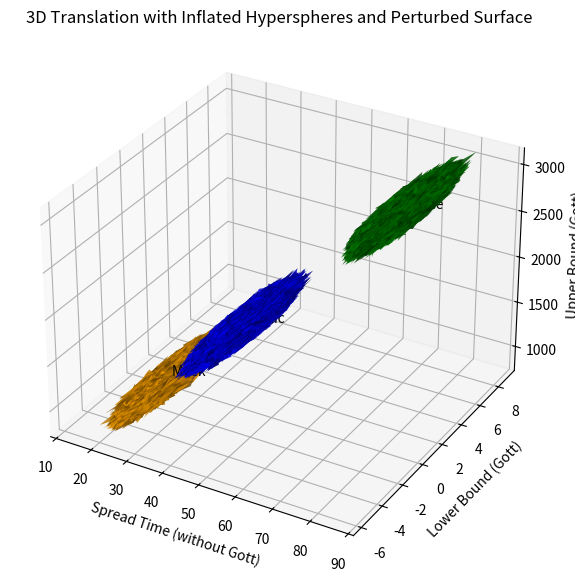

This chart was generated by the following Python code:
import numpy as np
import matplotlib.pyplot as plt
from mpl_toolkits.mplot3d import Axes3D

# Data preparation
actions = ['Mimic', 'Mock', 'Clone']
spread_times_without_gott = [40, 20, 80]
lower_bounds_gott = [40/39, 20/39, 80/39]
upper_bounds_gott = [40*39, 20*39, 80*39]
colors = ['blue', 'orange', 'green']

# Function to create a sphere
def create_sphere(radius, center):
    u = np.linspace(0, 2 * np.pi, 100)
    v = np.linspace(0, np.pi, 100)
    x = radius * np.outer(np.cos(u), np.sin(v)) + center[0]
    y = radius * np.outer(np.sin(u), np.sin(v)) + center[1]
    z = radius * np.outer(np.ones(np.size(u)), np.cos(v)) + center[2]
    return x, y, z

# Function to perturb the surface of the sphere
def perturb_surface(x, y, z, factor=0.1):
    noise_x = np.random.normal(0, factor, x.shape)
    noise_y = np.random.normal(0, factor, y.shape)
    noise_z = np.random.normal(0, factor, z.shape)
    return x + noise_x, y + noise_y, z + noise_z

# Plotting the data in 3D
fig = plt.figure(figsize=(10, 7))
ax = fig.add_subplot(111, projection='3d')

# Creating and plotting the inflated hyperspheres with perturbation
radius = 5  # Increased radius for inflation
for i in range(len(actions)):
    x, y, z = create_sphere(radius, (spread_times_without_gott[i], lower_bounds_gott[i], upper_bounds_gott[i]))
    x, y, z = perturb_surface(x, y, z, factor=0.5)  # Increased perturbation factor
    ax.plot_surface(x, y, z, color=colors[i], alpha=0.6)

# Adding labels
for i, action in enumerate(actions):
    ax.text(spread_times_without_gott[i], lower_bounds_gott[i], upper_bounds_gott[i], action)

ax.set_title('3D Translation with Inflated Hyperspheres and Perturbed Surface')
ax.set_xlabel('Spread Time (without Gott)')
ax.set_ylabel('Lower Bound (Gott)')
ax.set_zlabel('Upper Bound (Gott)')

plt.show()
